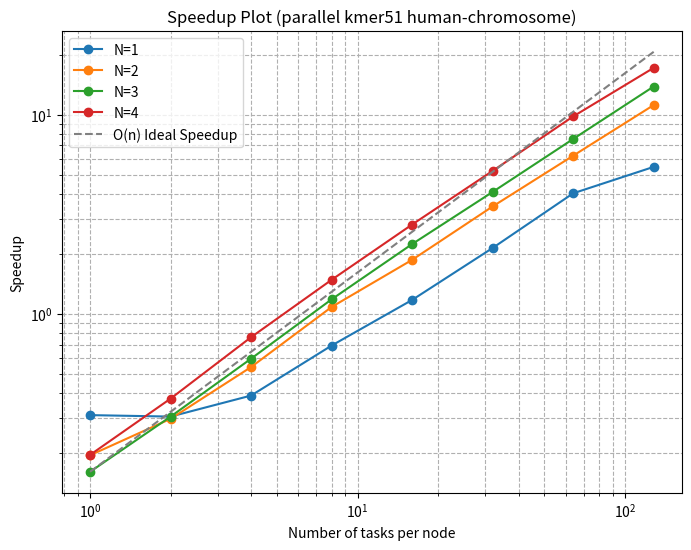

Write the Python code that produced this figure.
import matplotlib.pyplot as plt
import numpy as np

# Serial baseline time
serial_time = 42.201469

# Parallel assembled times from results_parallel_kmer51.txt
data = {
    1: [136.002856, 138.320711, 108.482213, 60.895227, 35.947635, 19.719521, 10.485733, 7.727779],
    2: [216.270044, 141.978644, 78.036363, 38.999279, 22.620205, 12.206918, 6.791644, 3.783803],
    3: [261.829604, 138.418709, 70.848890, 35.702402, 18.854000, 10.323634, 5.598765, 3.053621],
    4: [215.369635, 112.417470, 55.271559, 28.489452, 15.041629, 8.094177, 4.315666, 2.461360]
}

ntasks_per_node = np.array([1, 2, 4, 8, 16, 32, 64, 128])

# Compute speedup for each N
speedup_data = {N: [serial_time / t for t in times] for N, times in data.items()}

# Find minimum initial speedup value (first entry of each N)
min_initial_speedup = min(speedup_data[N][0] for N in speedup_data)

# Adjust O(n) reference line to start at min_initial_speedup
ideal_speedup = (ntasks_per_node / ntasks_per_node[0]) * min_initial_speedup

# Create log-log speedup plot
plt.figure(figsize=(8, 6))
for N, speedup in speedup_data.items():
    plt.loglog(ntasks_per_node, speedup, marker='o', linestyle='-', label=f'N={N}')

# Add normalized reference line for O(n) starting at min initial speedup
plt.loglog(ntasks_per_node, ideal_speedup, '--', color='gray', label='O(n) Ideal Speedup')

# Labels, legend, and grid
plt.xlabel('Number of tasks per node')
plt.ylabel('Speedup')
plt.title('Speedup Plot (parallel kmer51 human-chromosome)')
plt.legend()
plt.grid(True, which="both", linestyle="--")

# Save plot as PNG
plt.savefig("speedup_plot.png", dpi=300)
plt.show()
